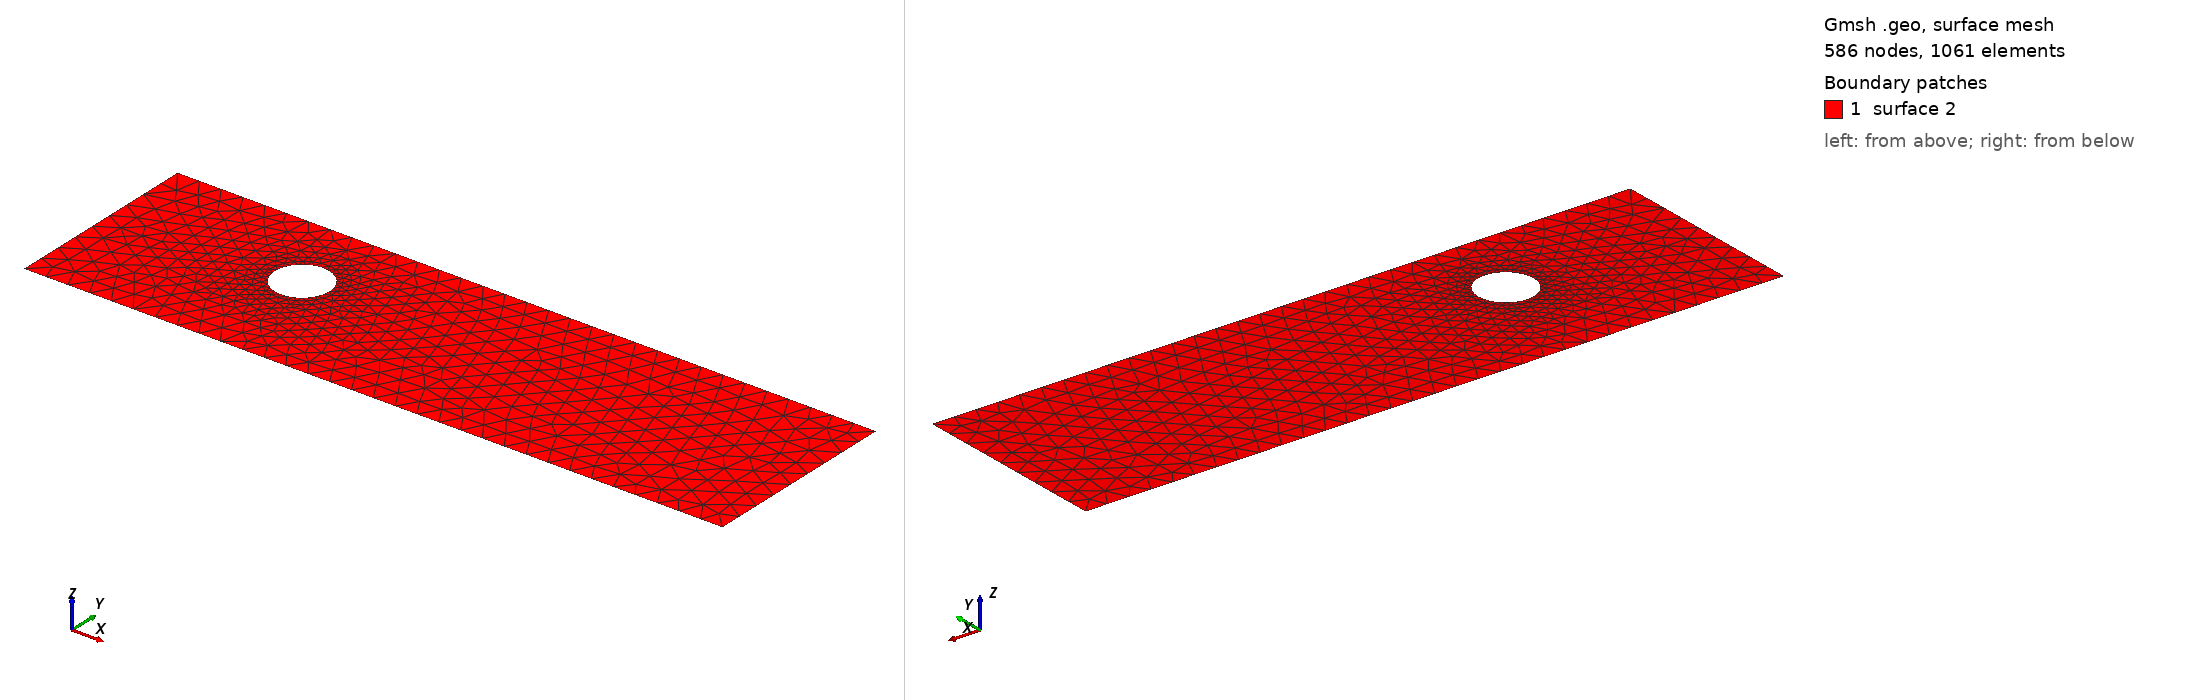

Gmsh geometry script, surface-meshed: 586 nodes, 1061 surface elements. Boundary patches (legend numbers): 1 surface 2. Left view from above one corner, right view from below the opposite corner. The script declares no physical surfaces, so the legend lists its geometric surfaces. The drawing asked Gmsh for element sizes between 1% and 20% of the model's largest extent; the script's own settings can give other sizes.

=== cad_031.geo (drawn) ===
//+
SetFactory("OpenCASCADE");
//+
Point(1) = {0.134291, -4.326101, 0.000000, 1.000000};
//+
Point(2) = {31.204651, -4.326101, 0.000000, 1.000000};
//+
Point(3) = {31.204651, 4.556958, 0.000000, 1.000000};
//+
Point(4) = {0.134291, 4.556958, 0.000000, 1.000000};
//+
Line(1) = {4, 1};
//+
Line(2) = {1, 2};
//+
Line(3) = {2, 3};
//+
Line(4) = {3, 4};
//+
Curve Loop(1) = {1, 2, 3, 4};
//+
Point(6) = {9.679569, 0.931210, 0.000000, 0.121761};
//+
Point(5) = {8.461957, 0.931210, 0.000000, 0.121761};
//+
Point(7) = {7.853151, 1.985693, 0.000000, 0.121761};
//+
Point(8) = {7.853151, -0.123274, 0.000000, 0.121761};
//+
Ellipse(5) = {6, 5, 7, 7};
//+
Ellipse(6) = {7, 5, 8, 8};
//+
Ellipse(7) = {8, 5, 6, 6};
//+
Curve Loop(2) = {5, 6, 7};
//+
Plane Surface(2) = {1, 2};
//+
Physical Curve("INFLOW", 100) = {1};
//+
Physical Curve("OUTFLOW", 101) = {3};
//+
Physical Curve("WALL_BOUNDARY", 102) = {2, 4};
//+
Physical Curve("OBSTACLE", 103) = {5, 6, 7};
